Dataset: data (GitHub, Souvik9205/marigold_detect). Classes: Alternaria, healthy, pest.

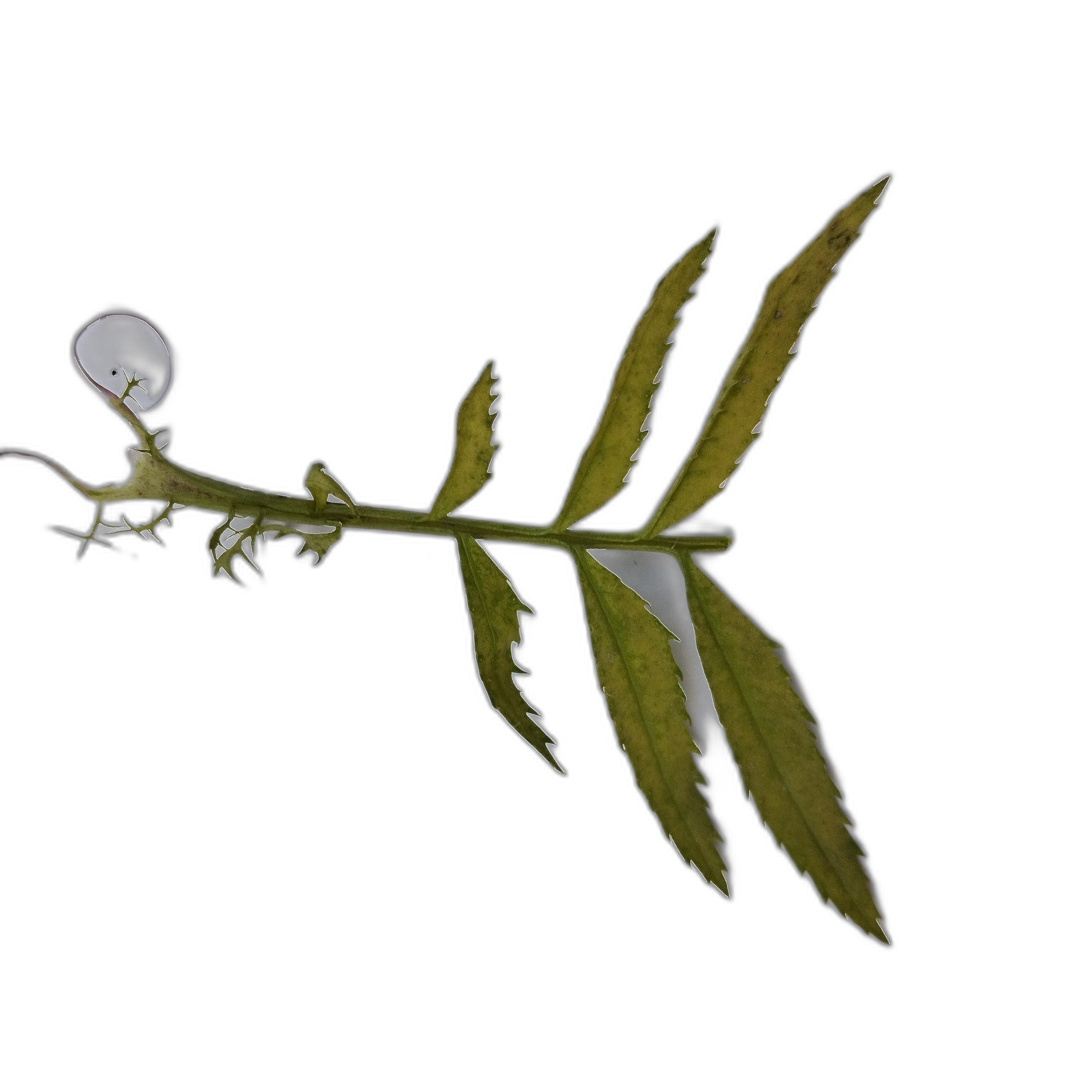
Label: Alternaria

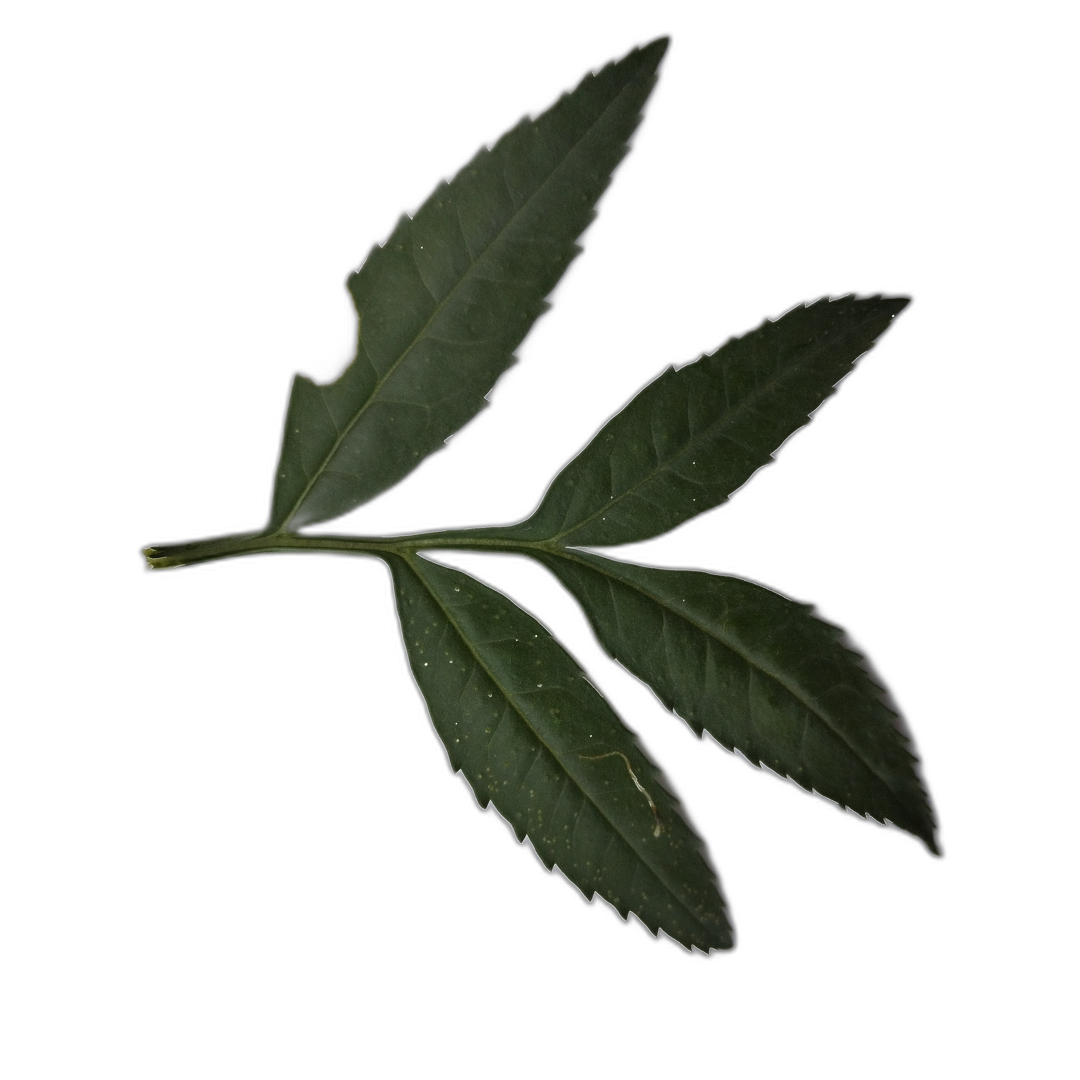
Label: healthy

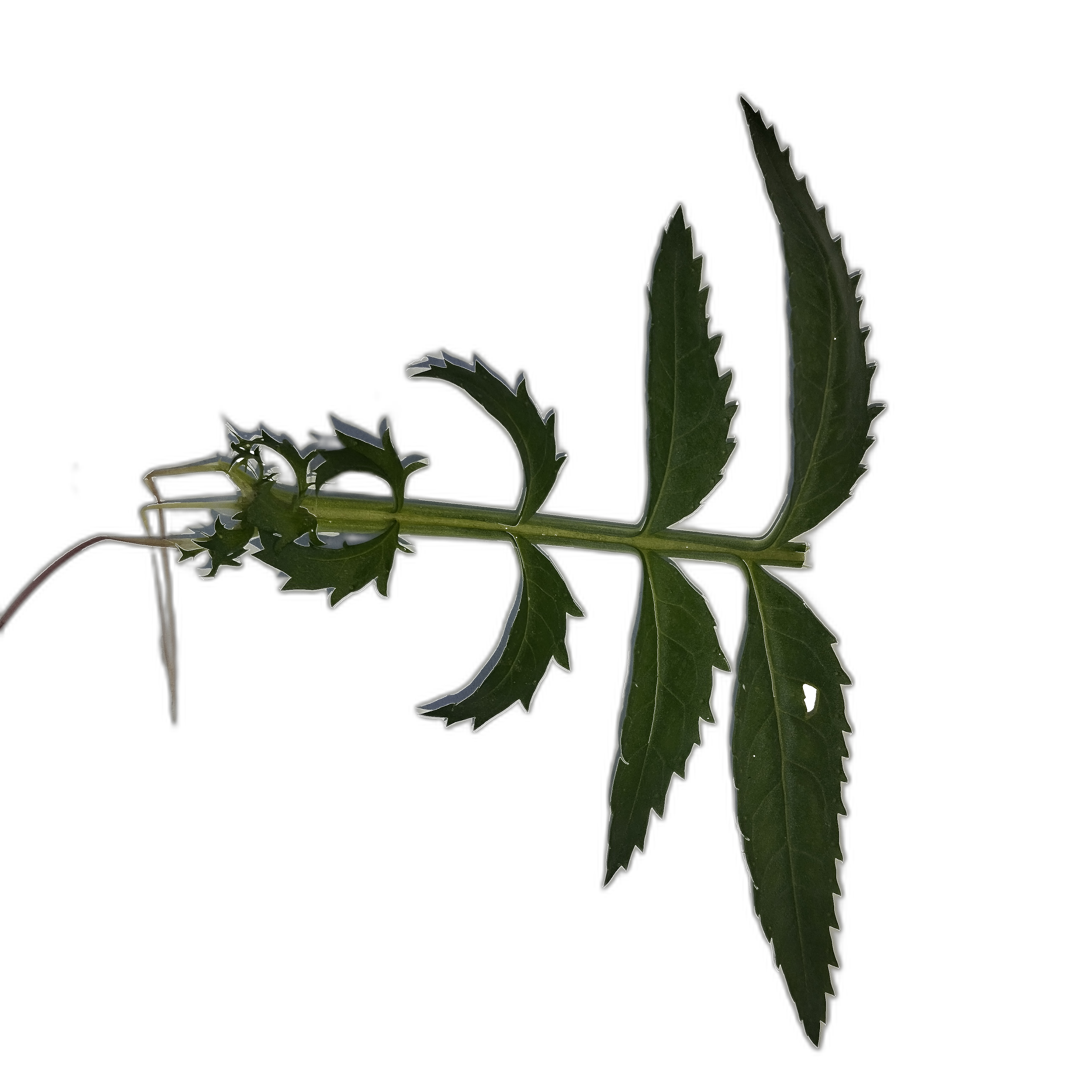
Label: healthy

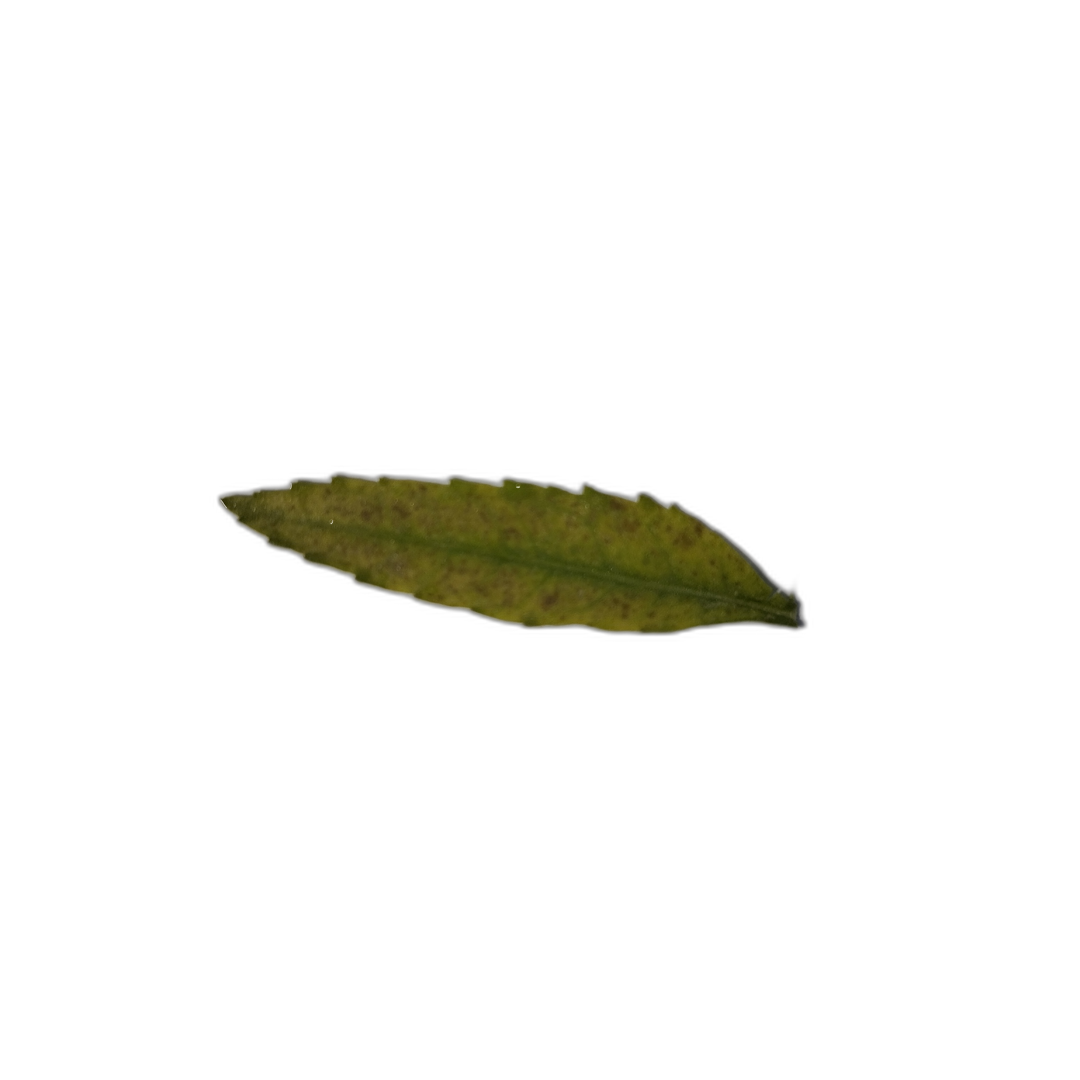
Label: Alternaria

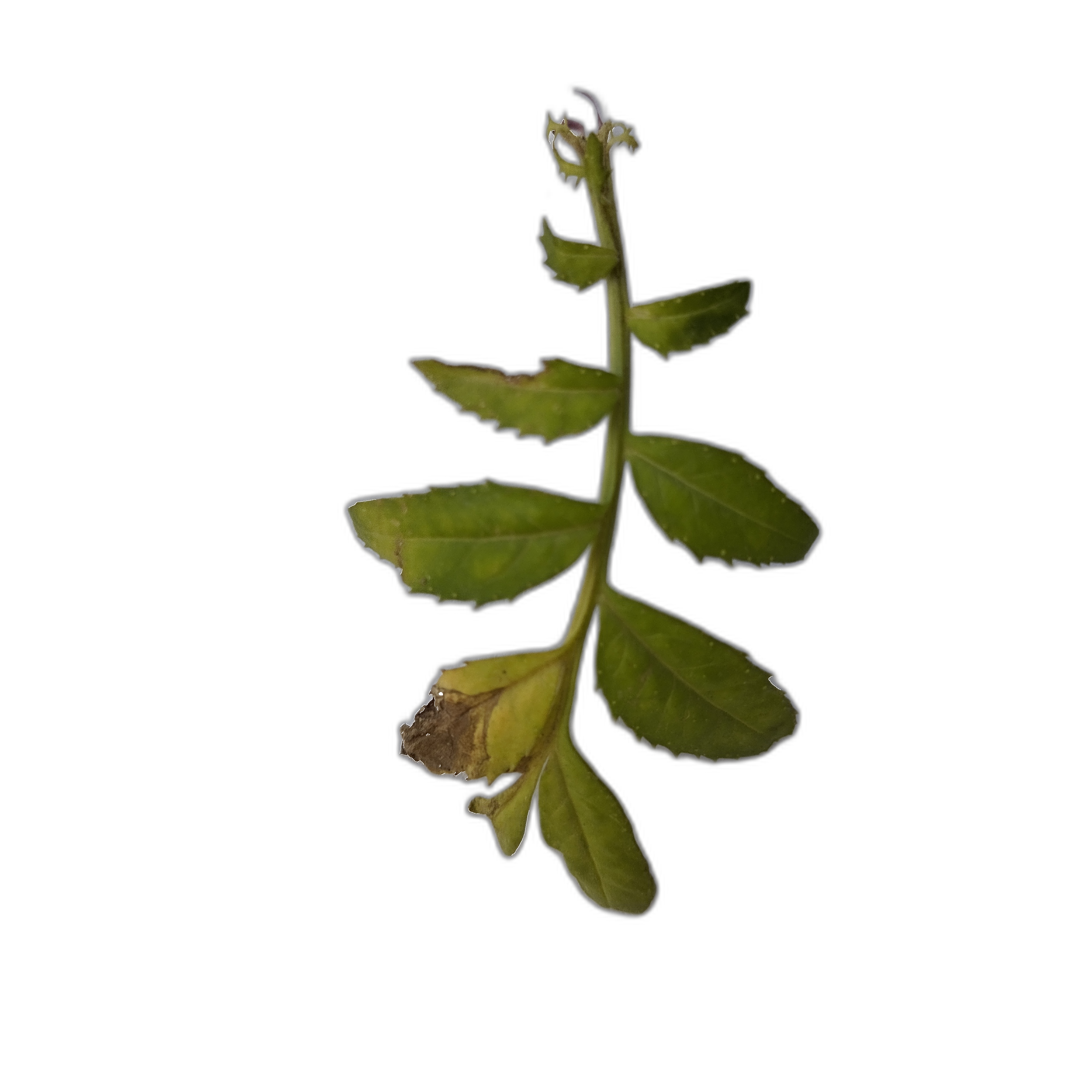
Label: Alternaria

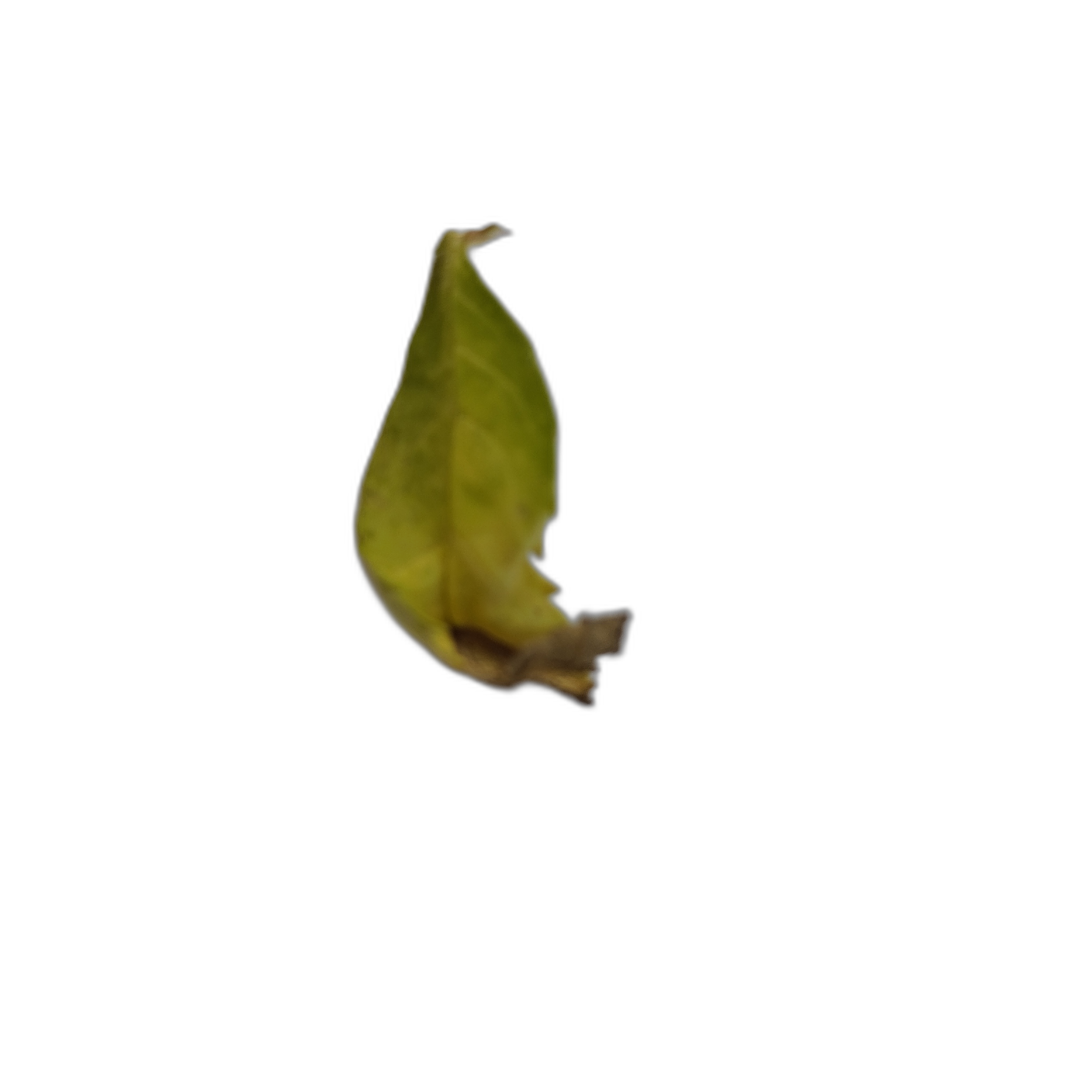
Label: Alternaria
